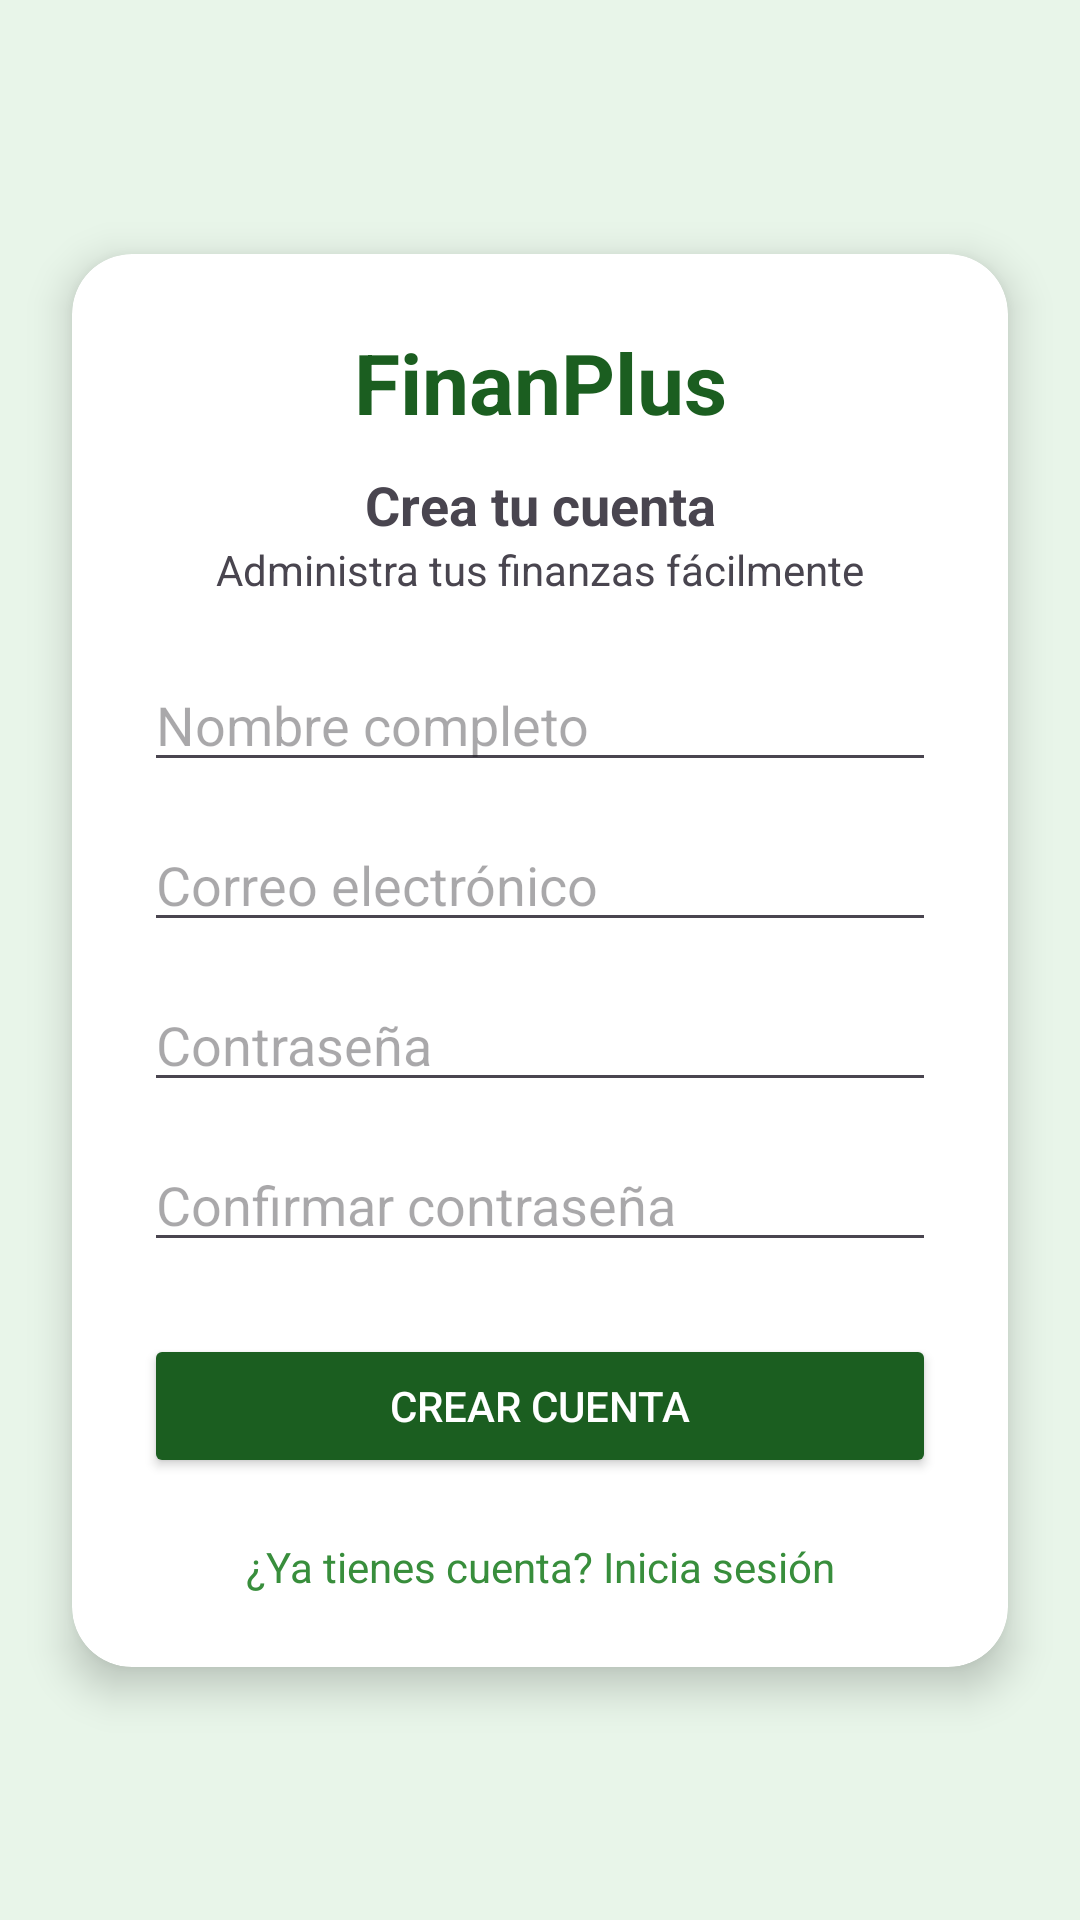

Reconstruct the res/layout file that produces this screen, plus the resources it refers to.
<!-- AndroidManifest.xml: application theme Theme.FinanPlus -->
<!-- res/layout/activity_registro.xml -->
<?xml version="1.0" encoding="utf-8"?>
<androidx.constraintlayout.widget.ConstraintLayout
    xmlns:android="http://schemas.android.com/apk/res/android"
    xmlns:app="http://schemas.android.com/apk/res-auto"
    android:layout_width="match_parent"
    android:layout_height="match_parent"
    android:background="#E8F5E9">

    
    <androidx.cardview.widget.CardView
        android:layout_width="0dp"
        android:layout_height="wrap_content"
        app:cardCornerRadius="20dp"
        app:cardElevation="8dp"
        android:layout_margin="24dp"
        app:layout_constraintTop_toTopOf="parent"
        app:layout_constraintBottom_toBottomOf="parent"
        app:layout_constraintStart_toStartOf="parent"
        app:layout_constraintEnd_toEndOf="parent">

        <LinearLayout
            android:layout_width="match_parent"
            android:layout_height="wrap_content"
            android:orientation="vertical"
            android:padding="24dp">

            
            <TextView
                android:layout_width="match_parent"
                android:layout_height="wrap_content"
                android:text="FinanPlus"
                android:textSize="28sp"
                android:textStyle="bold"
                android:textAlignment="center"
                android:textColor="#1B5E20"/>

            
            <TextView
                android:layout_width="match_parent"
                android:layout_height="wrap_content"
                android:text="Crea tu cuenta"
                android:textAlignment="center"
                android:textSize="18sp"
                android:textStyle="bold"
                android:layout_marginTop="10dp"/>

            <TextView
                android:layout_width="match_parent"
                android:layout_height="wrap_content"
                android:text="Administra tus finanzas fácilmente"
                android:textAlignment="center"
                android:textSize="14sp"
                android:layout_marginBottom="20dp"/>

            
            <EditText
                android:id="@+id/txtNombre"
                android:layout_width="match_parent"
                android:layout_height="wrap_content"
                android:hint="Nombre completo"
                android:inputType="textPersonName"/>

            
            <EditText
                android:id="@+id/txtEmail"
                android:layout_width="match_parent"
                android:layout_height="wrap_content"
                android:hint="Correo electrónico"
                android:inputType="textEmailAddress"
                android:layout_marginTop="12dp"/>

            
            <EditText
                android:id="@+id/txtPassword"
                android:layout_width="match_parent"
                android:layout_height="wrap_content"
                android:hint="Contraseña"
                android:inputType="textPassword"
                android:layout_marginTop="12dp"/>

            
            <EditText
                android:id="@+id/txtConfirmPassword"
                android:layout_width="match_parent"
                android:layout_height="wrap_content"
                android:hint="Confirmar contraseña"
                android:inputType="textPassword"
                android:layout_marginTop="12dp"/>

            
            <Button
                android:id="@+id/btnRegister"
                android:layout_width="match_parent"
                android:layout_height="wrap_content"
                android:text="CREAR CUENTA"
                android:textColor="#FFFFFF"
                android:backgroundTint="#1B5E20"
                android:layout_marginTop="24dp"/>

            
            <TextView
                android:id="@+id/txtIrLogin"
                android:layout_width="match_parent"
                android:layout_height="wrap_content"
                android:text="¿Ya tienes cuenta? Inicia sesión"
                android:textAlignment="center"
                android:textColor="#388E3C"
                android:textSize="14sp"
                android:layout_marginTop="20dp"/>

        </LinearLayout>

    </androidx.cardview.widget.CardView>

</androidx.constraintlayout.widget.ConstraintLayout>
<!-- resources referenced by this layout -->
<resources>
  <style name="Theme.FinanPlus" parent="Base.Theme.FinanPlus" />
  <style name="Base.Theme.FinanPlus" parent="Theme.Material3.DayNight.NoActionBar">
          
          
      </style>
</resources>
